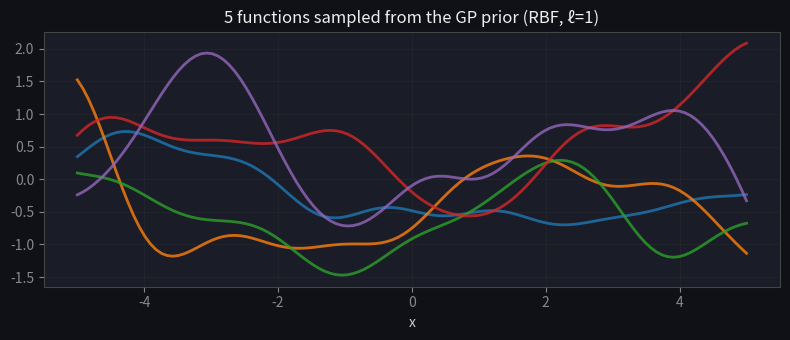
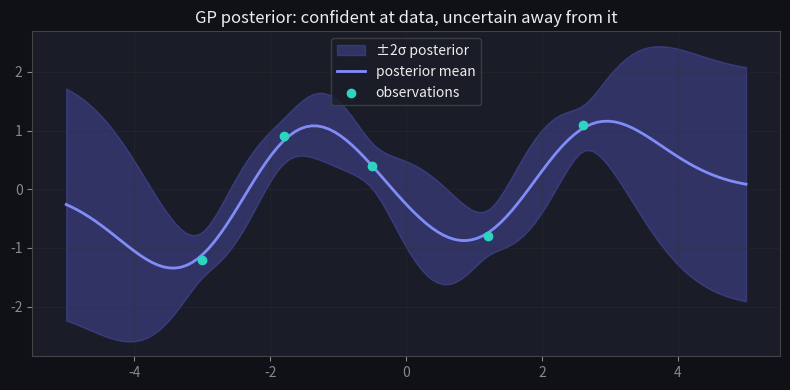
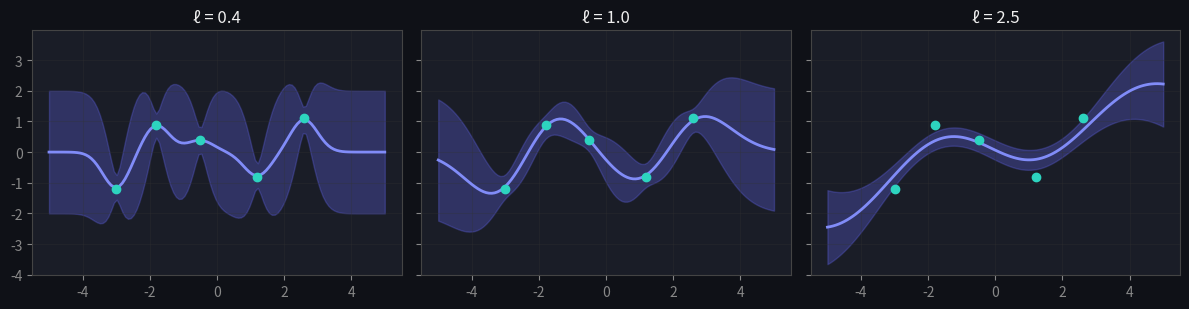

These figures' Python source, in order: (Note: this script raises an exception after producing the figures.)
import numpy as np
import matplotlib.pyplot as plt
plt.rcParams.update({
    'figure.facecolor': '#0f1117', 'axes.facecolor': '#1a1d27',
    'axes.edgecolor': '#444', 'axes.labelcolor': '#ccc',
    'xtick.color': '#888', 'ytick.color': '#888',
    'text.color': '#eee', 'grid.color': '#333', 'lines.linewidth': 2,
})
rng = np.random.default_rng(1)

def rbf_kernel(A, B, ell=1.0, sig=1.0):
    d2 = (A[:, None] - B[None, :]) ** 2
    return sig**2 * np.exp(-d2 / (2 * ell**2))

xs = np.linspace(-5, 5, 120)
K = rbf_kernel(xs, xs, ell=1.0) + 1e-9 * np.eye(len(xs))
L = np.linalg.cholesky(K)
fig, ax = plt.subplots(figsize=(8, 3.5))
for _ in range(5):
    ax.plot(xs, L @ rng.normal(size=len(xs)), alpha=0.8)
ax.set_title('5 functions sampled from the GP prior (RBF, ℓ=1)')
ax.set_xlabel('x'); ax.grid(True, alpha=0.3)
plt.tight_layout(); plt.show()

def gp_posterior(X, y, Xs, ell=1.0, sig=1.0, noise=0.04):
    K = rbf_kernel(X, X, ell, sig) + noise * np.eye(len(X))
    Ks = rbf_kernel(X, Xs, ell, sig)
    Kss = rbf_kernel(Xs, Xs, ell, sig)
    Kinv = np.linalg.inv(K)
    mu = Ks.T @ Kinv @ y
    cov = Kss - Ks.T @ Kinv @ Ks
    return mu, np.sqrt(np.clip(np.diag(cov), 1e-9, None))

Xo = np.array([-3.0, -1.8, -0.5, 1.2, 2.6])
yo = np.array([-1.2, 0.9, 0.4, -0.8, 1.1])
mu, sd = gp_posterior(Xo, yo, xs, ell=1.0)

fig, ax = plt.subplots(figsize=(8, 4))
ax.fill_between(xs, mu - 2*sd, mu + 2*sd, color='#6366f1', alpha=0.3, label='±2σ posterior')
ax.plot(xs, mu, color='#818cf8', label='posterior mean')
ax.scatter(Xo, yo, color='#2dd4bf', zorder=5, label='observations')
ax.set_title('GP posterior: confident at data, uncertain away from it')
ax.legend(facecolor='#1a1d27', edgecolor='#444'); ax.grid(True, alpha=0.3)
plt.tight_layout(); plt.show()
print('σ at an observation (x=-0.5):', round(gp_posterior(Xo, yo, np.array([-0.5]))[1][0], 3))
print('σ far from data  (x=5.0):   ', round(gp_posterior(Xo, yo, np.array([5.0]))[1][0], 3))

fig, axes = plt.subplots(1, 3, figsize=(12, 3.2), sharey=True)
for ax, ell in zip(axes, [0.4, 1.0, 2.5]):
    mu, sd = gp_posterior(Xo, yo, xs, ell=ell)
    ax.fill_between(xs, mu-2*sd, mu+2*sd, color='#6366f1', alpha=0.3)
    ax.plot(xs, mu, color='#818cf8')
    ax.scatter(Xo, yo, color='#2dd4bf', zorder=5)
    ax.set_title(f'ℓ = {ell}'); ax.grid(True, alpha=0.3)
plt.tight_layout(); plt.show()

def rbf(a, b, ell=1.0, sig=1.0):
    # TODO(you): scalar RBF kernel sig^2 * exp(-(a-b)^2 / (2 ell^2))
    return ...

def posterior_var(X, Xs, ell=1.0, sig=1.0, noise=0.04):
    # TODO(you): return the vector of posterior variances at the points in Xs
    return ...

# This assert cell passes silently when your implementation is correct.
assert np.isclose(rbf(1.0, 1.0), 1.0)                      # zero distance -> max covariance
assert rbf(0.0, 3.0) < rbf(0.0, 1.0)                       # farther -> less correlated

v = posterior_var(Xo, xs)
near = posterior_var(Xo, np.array([-0.5]))[0]
far  = posterior_var(Xo, np.array([5.0]))[0]
assert far > near                                           # variance is small near an observation, large far away
assert np.all(v >= -1e-6)                                    # variances are non-negative

# Edge case: a single training point. Right on top of it the posterior variance
# shrinks to the noise floor; far away it reverts to the prior variance (sig^2).
v_one_here = posterior_var(np.array([0.0]), np.array([0.0]), noise=0.04)[0]
v_one_far  = posterior_var(np.array([0.0]), np.array([5.0]), noise=0.04)[0]
assert np.isclose(v_one_here, 0.04, atol=0.01)
assert np.isclose(v_one_far, 1.0, atol=0.05)

# Edge case: predicting exactly at one of several training points still shrinks
# variance toward the noise floor, well below the "far" value above.
v_at_train = posterior_var(Xo, np.array([Xo[2]]), noise=0.04)[0]
assert np.isclose(v_at_train, 0.04, atol=0.01)
assert v_at_train < 0.1 * far

# Edge case: a very large length-scale makes the kernel nearly constant, so
# variance stops localizing around the data -- it stays small and roughly flat
# across the whole test range instead of pinching near observations and
# blowing up away from them.
v_large_ell = posterior_var(Xo, xs, ell=1000.0, noise=0.04)
assert np.ptp(v_large_ell) < 0.01                            # nearly flat everywhere
assert v_large_ell.max() < 0.05                              # and small throughout

print(f'✓ kernel and posterior variance correct (near={near:.3f} < far={far:.3f})')

def rbf_kernel_dml(x, x_prime, sigma=1.0, length_scale=1.0):
    sq_norm = np.linalg.norm(x - x_prime) ** 2
    return sigma**2 * np.exp(-sq_norm / (2 * length_scale**2))

def linear_kernel_dml(x, x_prime, sigma_b=1.0, sigma_v=1.0):
    return sigma_b**2 + sigma_v**2 * np.dot(x, x_prime)

class GaussianProcessRegression:
    def __init__(self, kernel='rbf', noise=1e-5, kernel_params=None):
        self.kernel_name = kernel
        self.noise = noise
        self.kernel_params = kernel_params if kernel_params else {}

    def _select_kernel(self, x1, x2):
        if self.kernel_name == 'rbf':
            return rbf_kernel_dml(x1, x2, **self.kernel_params)
        elif self.kernel_name == 'linear':
            return linear_kernel_dml(x1, x2, **self.kernel_params)
        raise ValueError(f"Unsupported kernel: {self.kernel_name}")

    def _compute_covariance(self, X1, X2):
        X1, X2 = np.atleast_2d(X1), np.atleast_2d(X2)
        K = np.zeros((len(X1), len(X2)))
        for i in range(len(X1)):
            for j in range(len(X2)):
                K[i, j] = self._select_kernel(X1[i], X2[j])
        return K

    def fit(self, X, y):
        # TODO(you): store X, y as float arrays; build K = cov(X, X) + noise * I;
        # solve K @ alpha = y for alpha (use np.linalg.solve, don't invert K directly)
        ...

    def predict(self, X_test, return_std=False):
        # TODO(you): K_s = cov(X_train, X_test); mu = K_s.T @ alpha.
        # If return_std: K_ss = cov(X_test, X_test), cov = K_ss - K_s.T @ solve(K, K_s),
        # return (mu, sqrt(clip(diag(cov), 0, None))); otherwise return mu alone.
        ...

# This assert cell passes silently when your implementation is correct.

# DML 186 test case: perfectly linear data, linear kernel -> exact interpolation.
gp = GaussianProcessRegression(kernel='linear', kernel_params={'sigma_b': 0.0, 'sigma_v': 1.0}, noise=1e-8)
gp.fit(np.array([[1], [2], [4]]), np.array([3, 5, 9]))       # y = 2x + 1
assert np.isclose(gp.predict(np.array([[3.0]]))[0], 7.0, atol=1e-3)

# DML 186 test case: RBF kernel, mean + std at a point between observations.
gp2 = GaussianProcessRegression(kernel='rbf', kernel_params={'sigma': 1.0, 'length_scale': 1.0}, noise=1e-8)
X5 = np.array([[0], [2.5], [5.0], [7.5], [10.0]])
gp2.fit(X5, np.sin(X5).ravel())
mu, std = gp2.predict(np.array([[1.25]]), return_std=True)
assert np.isclose(mu[0], 0.2814, atol=1e-3)
assert np.isclose(std[0], 0.7734, atol=1e-3)

# Edge case: a single training point. Right on top of it, std collapses to the
# noise floor (sqrt(noise)); far away it reverts to the prior std (sigma).
gp3 = GaussianProcessRegression(kernel='rbf', kernel_params={'sigma': 1.0, 'length_scale': 1.0}, noise=1e-6)
gp3.fit(np.array([[0.0]]), np.array([2.0]))
_, std_here = gp3.predict(np.array([[0.0]]), return_std=True)
_, std_far  = gp3.predict(np.array([[10.0]]), return_std=True)
assert np.isclose(std_here[0], np.sqrt(1e-6), atol=1e-4)
assert np.isclose(std_far[0], 1.0, atol=0.05)

# Edge case: predicting exactly at one of several training points still shrinks
# std to (near) the noise floor, regardless of the other observations around it.
gp4 = GaussianProcessRegression(kernel='rbf', kernel_params={'sigma': 1.0, 'length_scale': 1.0}, noise=1e-6)
gp4.fit(X5, np.sin(X5).ravel())
mu_at, std_at = gp4.predict(np.array([[2.5]]), return_std=True)
assert np.isclose(std_at[0], np.sqrt(1e-6), atol=1e-4)
assert np.isclose(mu_at[0], np.sin(2.5), atol=1e-3)

# Edge case: a very large length-scale makes the kernel nearly constant, so std
# stays small and roughly uniform everywhere instead of blowing up far from data.
gp5 = GaussianProcessRegression(kernel='rbf', kernel_params={'sigma': 1.0, 'length_scale': 1e4}, noise=1e-6)
gp5.fit(X5, np.sin(X5).ravel())
_, std_near_large = gp5.predict(np.array([[2.5]]), return_std=True)
_, std_far_large  = gp5.predict(np.array([[20.0]]), return_std=True)
assert std_near_large[0] < 0.01 and std_far_large[0] < 0.01   # both tiny...
assert std_far_large[0] < 5 * std_near_large[0]               # ...and roughly the same order of magnitude

print('✓ GaussianProcessRegression matches DML 186 and handles the single-point / at-train-point / large-length-scale edge cases')
